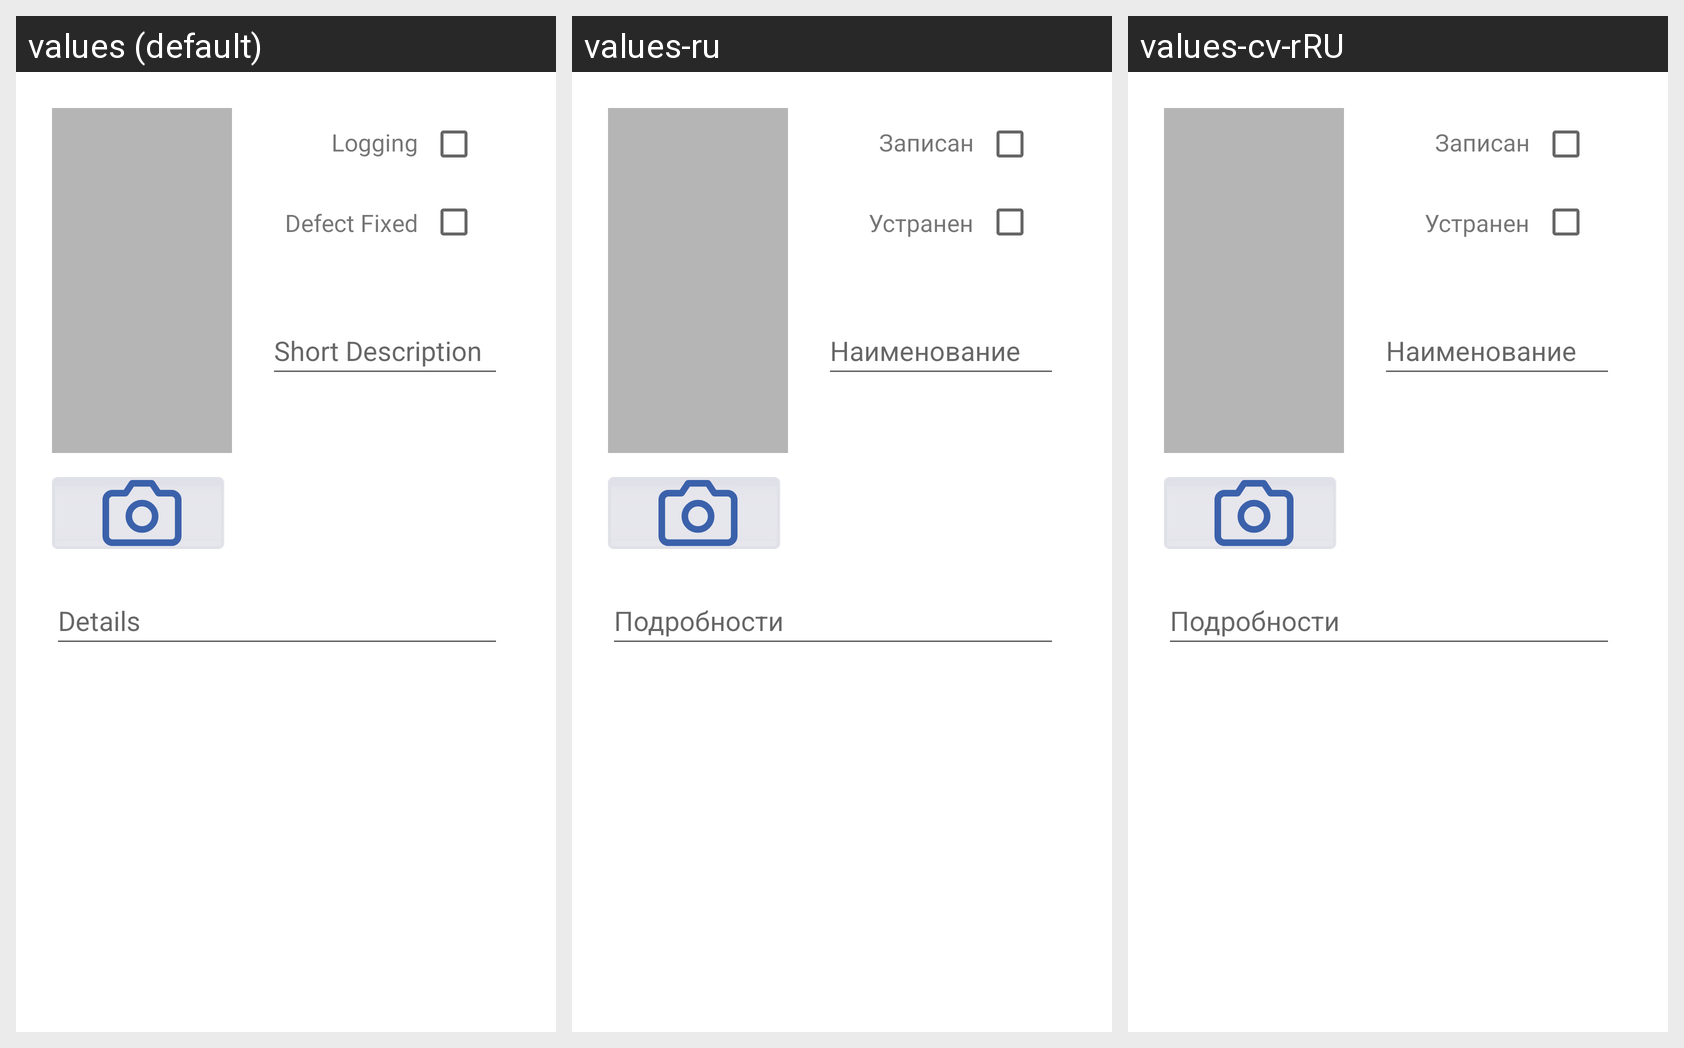

Locale-by-locale string values for the Android screen shown in this grid:
Android screen res/layout/fragment_defect.xml rendered under 3 locales, left to right: values (default), values-ru, values-cv-rRU. Device: Nexus 5 (rendered at 1080×1920; each locale shown at half size, 540×960, under a caption strip naming it); theme Theme.WorkTPP7.
Strings drawn on this screen, with the default value and each locale's value (text and hints the layout hard-codes, and strings that could not be matched under every locale, appear in the picture but are not listed):

logging_label
  values: Logging
  values-ru: Записан
  values-cv-rRU: Записан

defect_fixed_label
  values: Defect Fixed
  values-ru: Устранен
  values-cv-rRU: Устранен

title_label
  values: Short Description
  values-ru: Наименование
  values-cv-rRU: Наименование

details_label
  values: Details
  values-ru: Подробности
  values-cv-rRU: Подробности
